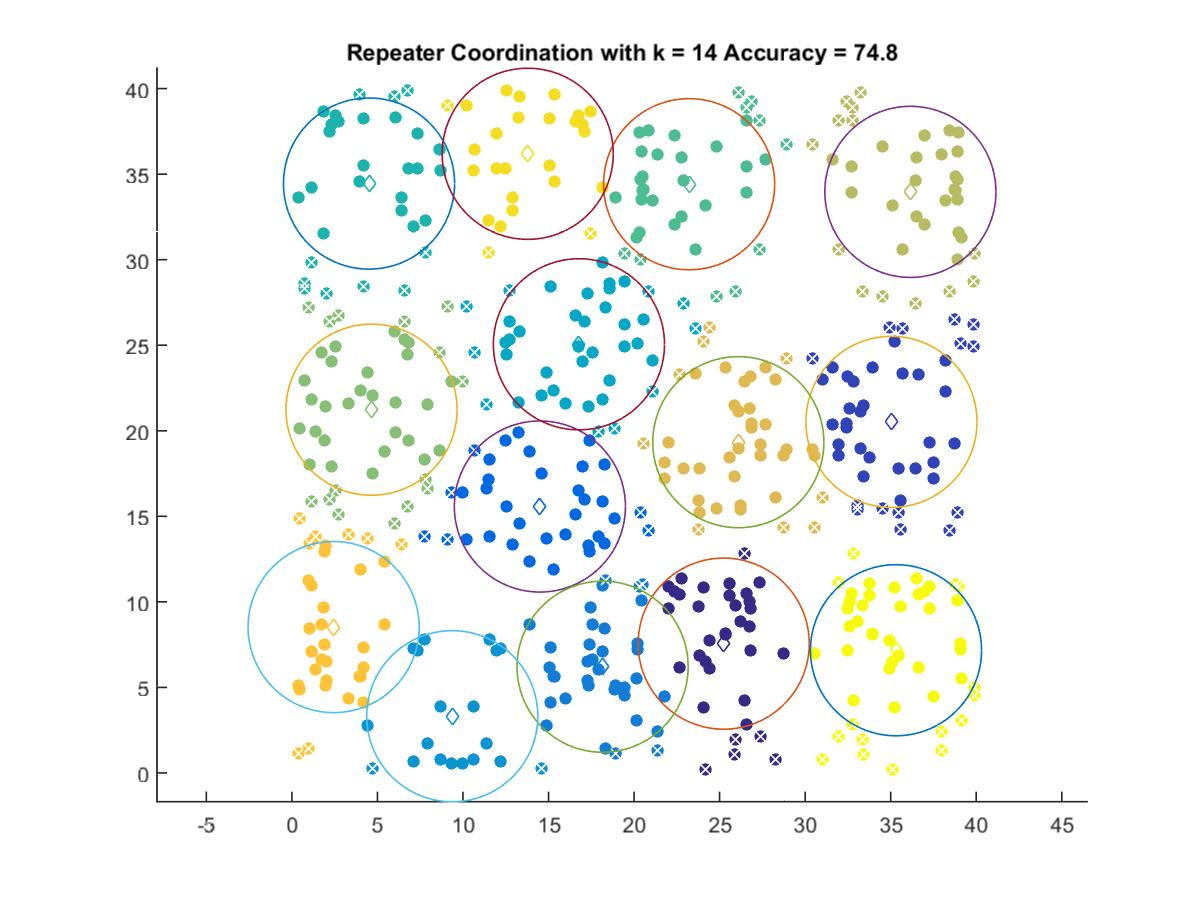

Values plotted in this chart, from the file beside it:
25.239, 7.558
35.04, 20.52
14.49, 15.57
18.16, 6.21
9.373, 3.317
16.78, 25.05
4.509, 34.45
23.22, 34.41
4.654, 21.23
36.15, 33.97
26.09, 19.34
2.439, 8.526
13.78, 36.19
35.31, 7.174
